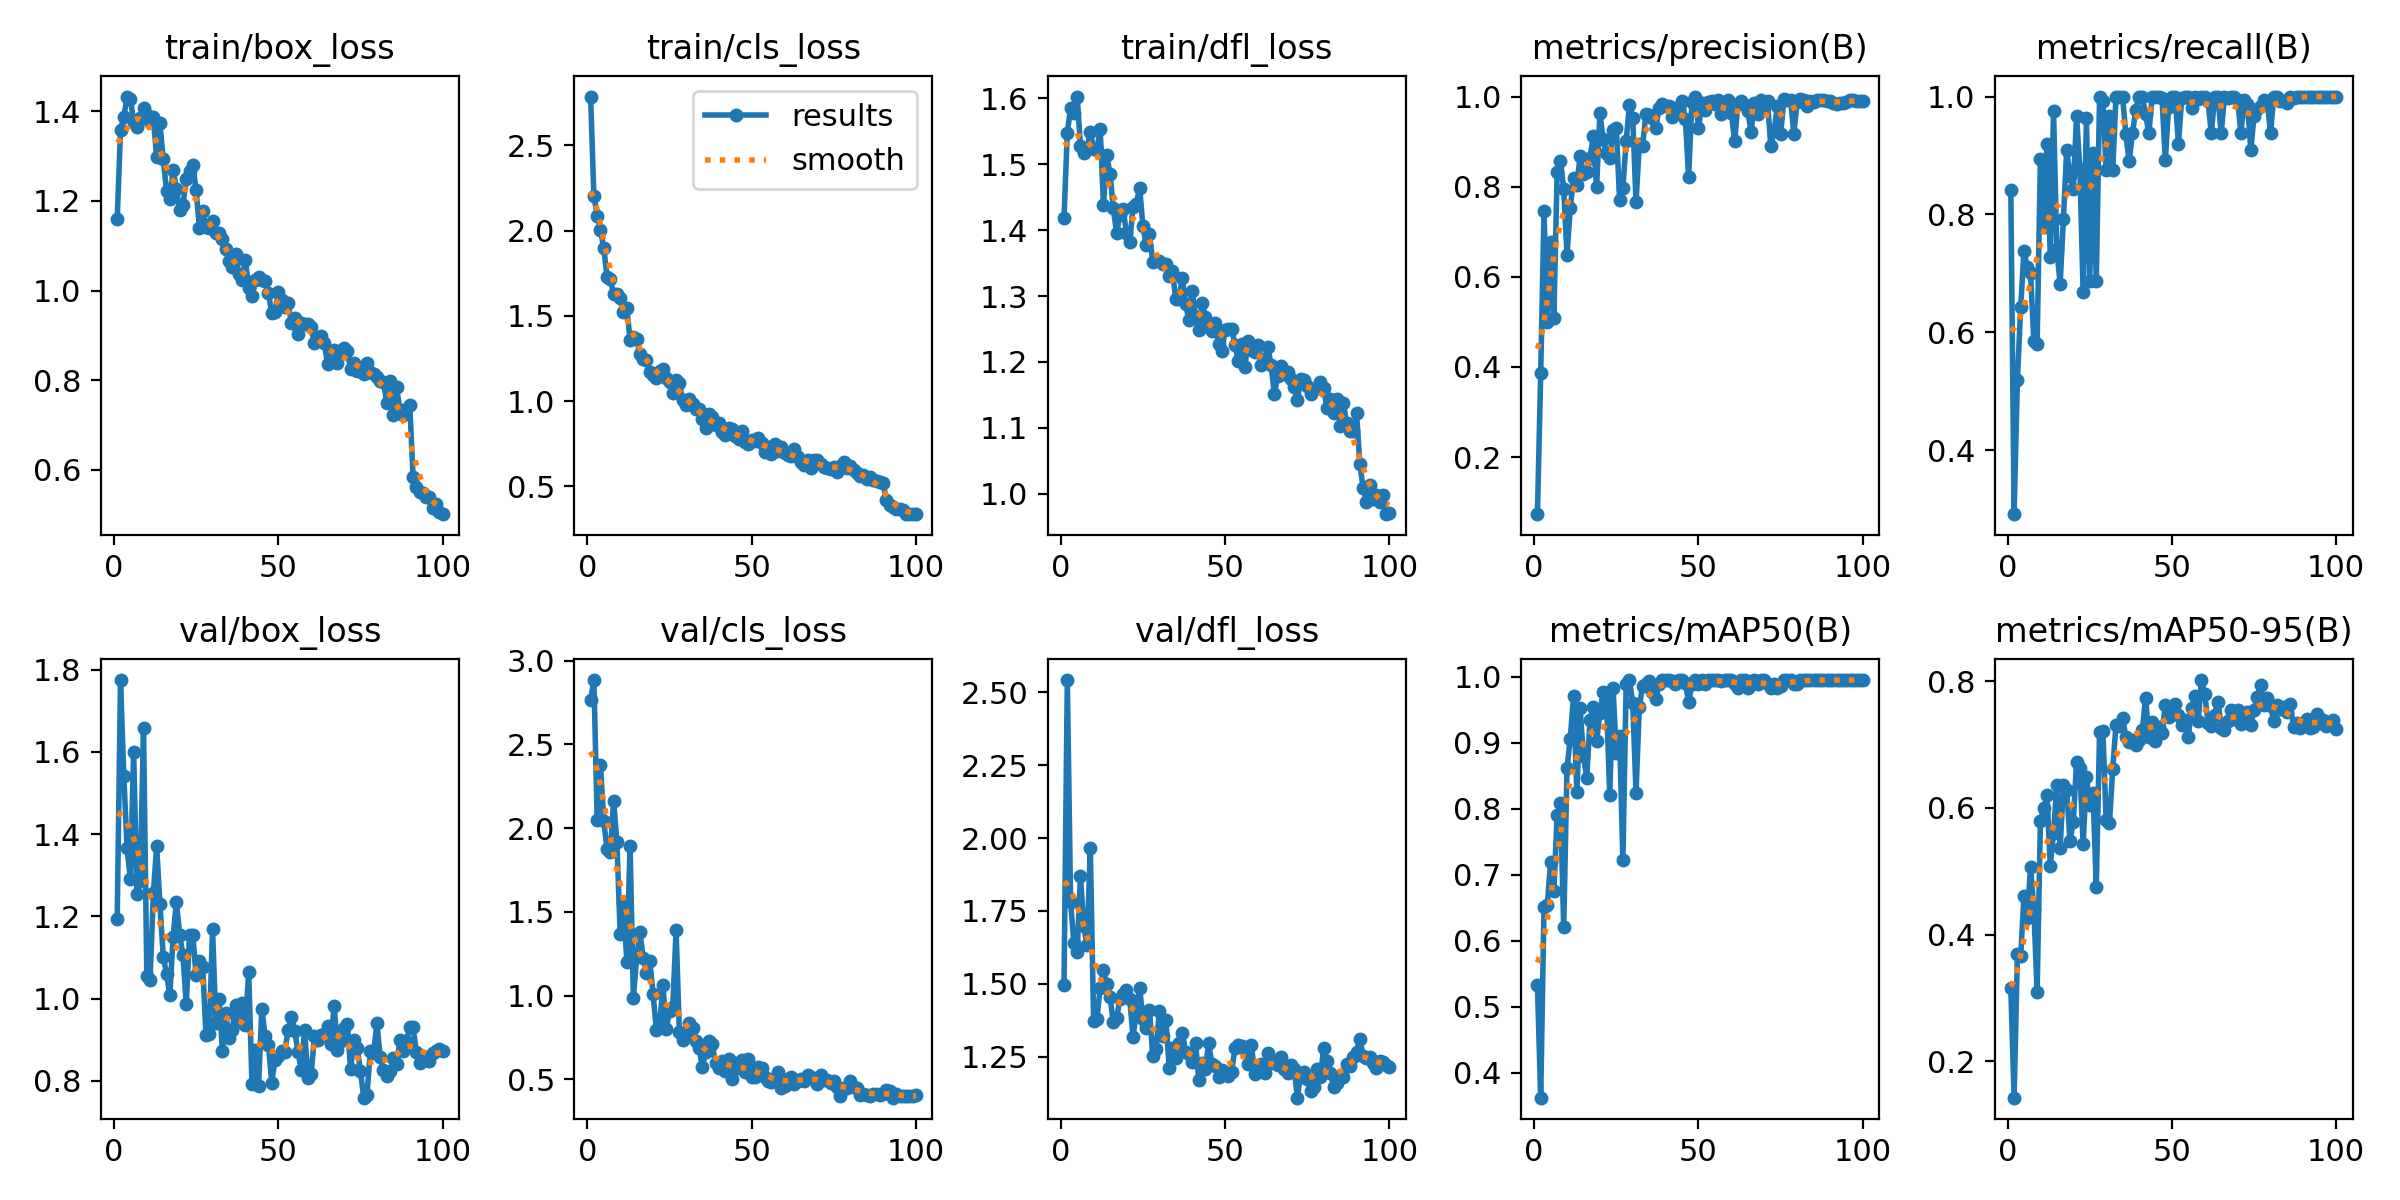

Source data for this figure (header and first rows):
epoch, time, train/box_loss, train/cls_loss, train/dfl_loss, metrics/precision(B), metrics/recall(B), metrics/mAP50(B), metrics/mAP50-95(B), val/box_loss, val/cls_loss, val/dfl_loss, lr/pg0, lr/pg1, lr/pg2
1, 6.995, 1.16, 2.786, 1.418, 0.07343, 0.8417, 0.533, 0.3156, 1.195, 2.768, 1.496, 0.0005427, 0.0005427, 0.0005427
2, 14.29, 1.358, 2.2, 1.548, 0.3861, 0.2917, 0.3624, 0.1423, 1.775, 2.885, 2.542, 0.001088, 0.001088, 0.001088
3, 21.06, 1.387, 2.088, 1.585, 0.7456, 0.5189, 0.6509, 0.3693, 1.543, 2.047, 1.782, 0.001621, 0.001621, 0.001621
4, 28.86, 1.433, 2.005, 1.578, 0.4987, 0.6426, 0.6537, 0.3656, 1.366, 2.377, 1.638, 0.001617, 0.001617, 0.001617
5, 36.27, 1.427, 1.897, 1.602, 0.6763, 0.7375, 0.7188, 0.4605, 1.292, 2.041, 1.61, 0.001601, 0.001601, 0.001601
6, 42.67, 1.377, 1.728, 1.528, 0.5083, 0.7111, 0.6747, 0.4258, 1.601, 1.875, 1.871, 0.001584, 0.001584, 0.001584
7, 47.86, 1.364, 1.717, 1.517, 0.8318, 0.7006, 0.7898, 0.5064, 1.254, 1.855, 1.699, 0.001568, 0.001568, 0.001568
8, 53.47, 1.386, 1.625, 1.524, 0.8573, 0.5855, 0.8083, 0.441, 1.285, 2.164, 1.633, 0.001551, 0.001551, 0.001551
9, 59.13, 1.406, 1.626, 1.549, 0.7951, 0.5796, 0.6202, 0.3099, 1.659, 1.915, 1.967, 0.001535, 0.001535, 0.001535
10, 65, 1.392, 1.605, 1.522, 0.6495, 0.8947, 0.8615, 0.5794, 1.056, 1.366, 1.373, 0.001518, 0.001518, 0.001518
11, 71.04, 1.376, 1.524, 1.521, 0.7521, 0.7783, 0.9064, 0.5999, 1.045, 1.556, 1.379, 0.001502, 0.001502, 0.001502
12, 77.34, 1.386, 1.545, 1.554, 0.8198, 0.9195, 0.9712, 0.6202, 1.257, 1.202, 1.487, 0.001485, 0.001485, 0.001485
13, 83.42, 1.297, 1.36, 1.439, 0.8035, 0.7282, 0.8248, 0.509, 1.371, 1.896, 1.546, 0.001469, 0.001469, 0.001469
14, 90.39, 1.373, 1.374, 1.513, 0.8689, 0.9747, 0.9521, 0.5605, 1.229, 0.9855, 1.498, 0.001452, 0.001452, 0.001452
15, 97.04, 1.293, 1.363, 1.485, 0.8282, 0.7417, 0.88, 0.636, 1.102, 1.228, 1.454, 0.001436, 0.001436, 0.001436
16, 103.6, 1.223, 1.276, 1.433, 0.8318, 0.6819, 0.8472, 0.5367, 1.061, 1.378, 1.367, 0.001419, 0.001419, 0.001419
17, 108.7, 1.205, 1.246, 1.395, 0.8647, 0.7927, 0.9344, 0.6364, 1.009, 1.226, 1.382, 0.001403, 0.001403, 0.001403
18, 113.5, 1.269, 1.244, 1.423, 0.9117, 0.91, 0.9546, 0.6283, 1.149, 1.132, 1.446, 0.001386, 0.001386, 0.001386
19, 119.3, 1.227, 1.173, 1.431, 0.7984, 0.8657, 0.9019, 0.5482, 1.236, 1.206, 1.464, 0.00137, 0.00137, 0.00137
20, 125.7, 1.178, 1.155, 1.395, 0.9624, 0.843, 0.9445, 0.5782, 1.155, 1.011, 1.478, 0.001353, 0.001353, 0.001353
21, 132.2, 1.191, 1.135, 1.382, 0.9064, 0.9667, 0.9767, 0.6724, 1.105, 0.7928, 1.448, 0.001337, 0.001337, 0.001337
22, 137.9, 1.249, 1.174, 1.436, 0.8753, 0.8773, 0.9653, 0.6626, 0.986, 0.8232, 1.317, 0.00132, 0.00132, 0.00132
23, 144.3, 1.267, 1.186, 1.44, 0.864, 0.6681, 0.8204, 0.5425, 1.154, 1.062, 1.404, 0.001304, 0.001304, 0.001304
24, 150.6, 1.28, 1.138, 1.464, 0.9257, 0.9639, 0.9833, 0.6488, 1.154, 0.7983, 1.485, 0.001287, 0.001287, 0.001287
25, 157.2, 1.223, 1.11, 1.406, 0.9305, 0.6875, 0.8847, 0.6049, 1.058, 0.9092, 1.379, 0.001271, 0.001271, 0.001271
26, 164, 1.139, 1.046, 1.377, 0.7706, 0.9042, 0.9106, 0.6235, 1.091, 0.9335, 1.348, 0.001254, 0.001254, 0.001254
27, 169.9, 1.178, 1.121, 1.394, 0.7975, 0.6873, 0.7219, 0.4755, 1.078, 1.39, 1.411, 0.001238, 0.001238, 0.001238
28, 176.8, 1.141, 1.107, 1.351, 0.9022, 1, 0.9888, 0.7193, 0.9123, 0.7795, 1.253, 0.001221, 0.001221, 0.001221
29, 183.6, 1.139, 1.007, 1.355, 0.9819, 0.9924, 0.995, 0.7218, 0.914, 0.7347, 1.276, 0.001205, 0.001205, 0.001205
30, 190.5, 1.155, 0.9774, 1.353, 0.9523, 0.875, 0.9597, 0.5815, 1.17, 0.7534, 1.406, 0.001188, 0.001188, 0.001188
31, 196.9, 1.128, 1.01, 1.349, 0.7654, 0.9667, 0.8245, 0.5756, 0.94, 0.833, 1.32, 0.001172, 0.001172, 0.001172
32, 203.9, 1.128, 0.9858, 1.348, 0.8954, 0.875, 0.9547, 0.6617, 0.9997, 0.8057, 1.376, 0.001155, 0.001155, 0.001155
33, 211, 1.115, 0.9562, 1.331, 0.8909, 1, 0.9865, 0.7312, 0.8732, 0.7291, 1.211, 0.001139, 0.001139, 0.001139
34, 217.8, 1.092, 0.9543, 1.338, 0.9618, 1, 0.9888, 0.7298, 0.9643, 0.6848, 1.279, 0.001122, 0.001122, 0.001122
35, 223.6, 1.067, 0.8935, 1.295, 0.9586, 1, 0.9931, 0.7418, 0.9046, 0.573, 1.244, 0.001106, 0.001106, 0.001106
36, 228.3, 1.052, 0.8397, 1.296, 0.952, 0.9356, 0.9768, 0.712, 0.9239, 0.6624, 1.295, 0.001089, 0.001089, 0.001089
37, 234, 1.082, 0.9221, 1.328, 0.9303, 0.8902, 0.9658, 0.705, 0.9846, 0.7303, 1.33, 0.001073, 0.001073, 0.001073
38, 240.1, 1.037, 0.9058, 1.288, 0.974, 0.9375, 0.9883, 0.7072, 0.9439, 0.7074, 1.266, 0.001056, 0.001056, 0.001056
39, 245.7, 1.023, 0.8578, 1.263, 0.9838, 0.9765, 0.995, 0.6999, 0.9901, 0.5983, 1.258, 0.00104, 0.00104, 0.00104
40, 251.8, 1.068, 0.872, 1.307, 0.9781, 1, 0.995, 0.7081, 0.9348, 0.5655, 1.232, 0.001023, 0.001023, 0.001023
41, 258.1, 1.005, 0.8162, 1.268, 0.9796, 1, 0.995, 0.7228, 1.066, 0.6104, 1.298, 0.001007, 0.001007, 0.001007
42, 264.1, 0.9881, 0.8042, 1.249, 0.955, 0.97, 0.9931, 0.7737, 0.7923, 0.5486, 1.17, 0.0009904, 0.0009904, 0.0009904
43, 270.6, 1.022, 0.8409, 1.29, 0.9753, 0.9375, 0.9883, 0.7114, 0.874, 0.6203, 1.227, 0.0009739, 0.0009739, 0.0009739
44, 277.2, 1.029, 0.8354, 1.269, 0.9751, 1, 0.995, 0.7361, 0.788, 0.5022, 1.206, 0.0009574, 0.0009574, 0.0009574
45, 284, 1.024, 0.7977, 1.26, 0.991, 1, 0.995, 0.7062, 0.9755, 0.5995, 1.296, 0.0009409, 0.0009409, 0.0009409
46, 290.6, 1.02, 0.7798, 1.247, 0.9503, 1, 0.9909, 0.7279, 0.9082, 0.5662, 1.223, 0.0009244, 0.0009244, 0.0009244
47, 296.8, 0.9955, 0.8233, 1.259, 0.8216, 0.9976, 0.9615, 0.7186, 0.8884, 0.6163, 1.218, 0.0009078, 0.0009078, 0.0009078
48, 303.4, 0.9488, 0.761, 1.227, 0.9884, 0.892, 0.9883, 0.7622, 0.7955, 0.5416, 1.181, 0.0008913, 0.0008913, 0.0008913
49, 308.7, 0.9515, 0.7503, 1.216, 1, 0.9823, 0.995, 0.7445, 0.8506, 0.6205, 1.204, 0.0008748, 0.0008748, 0.0008748
50, 314.7, 0.9959, 0.7744, 1.249, 0.9301, 1, 0.9883, 0.7518, 0.8601, 0.5129, 1.192, 0.0008583, 0.0008583, 0.0008583
51, 321, 0.9783, 0.7681, 1.25, 0.9851, 1, 0.995, 0.764, 0.8738, 0.5107, 1.182, 0.0008418, 0.0008418, 0.0008418
52, 327.6, 0.9626, 0.7833, 1.25, 0.9695, 0.9191, 0.9883, 0.7476, 0.871, 0.5706, 1.198, 0.0008253, 0.0008253, 0.0008253
53, 334.4, 0.9714, 0.7567, 1.226, 0.9884, 0.9981, 0.995, 0.7311, 0.9247, 0.5669, 1.279, 0.0008088, 0.0008088, 0.0008088
54, 340.9, 0.927, 0.7024, 1.201, 0.9894, 1, 0.995, 0.739, 0.9549, 0.514, 1.291, 0.0007923, 0.0007923, 0.0007923
55, 346.9, 0.9379, 0.7289, 1.227, 0.9831, 1, 0.995, 0.7127, 0.9207, 0.4914, 1.287, 0.0007758, 0.0007758, 0.0007758
56, 353.2, 0.9024, 0.6894, 1.193, 0.9929, 0.9809, 0.995, 0.7583, 0.8706, 0.4814, 1.277, 0.0007593, 0.0007593, 0.0007593
57, 359.2, 0.9281, 0.7474, 1.231, 0.9607, 1, 0.9931, 0.7768, 0.8264, 0.5042, 1.225, 0.0007428, 0.0007428, 0.0007428
58, 365.6, 0.926, 0.709, 1.219, 0.9863, 0.9957, 0.995, 0.7367, 0.9242, 0.5403, 1.291, 0.0007263, 0.0007263, 0.0007263
59, 372.3, 0.9244, 0.732, 1.216, 0.9935, 1, 0.995, 0.8021, 0.8065, 0.4497, 1.189, 0.0007098, 0.0007098, 0.0007098
60, 378.6, 0.9182, 0.6967, 1.225, 0.9638, 1, 0.995, 0.7799, 0.817, 0.4604, 1.201, 0.0006933, 0.0006933, 0.0006933
... 40 more rows
